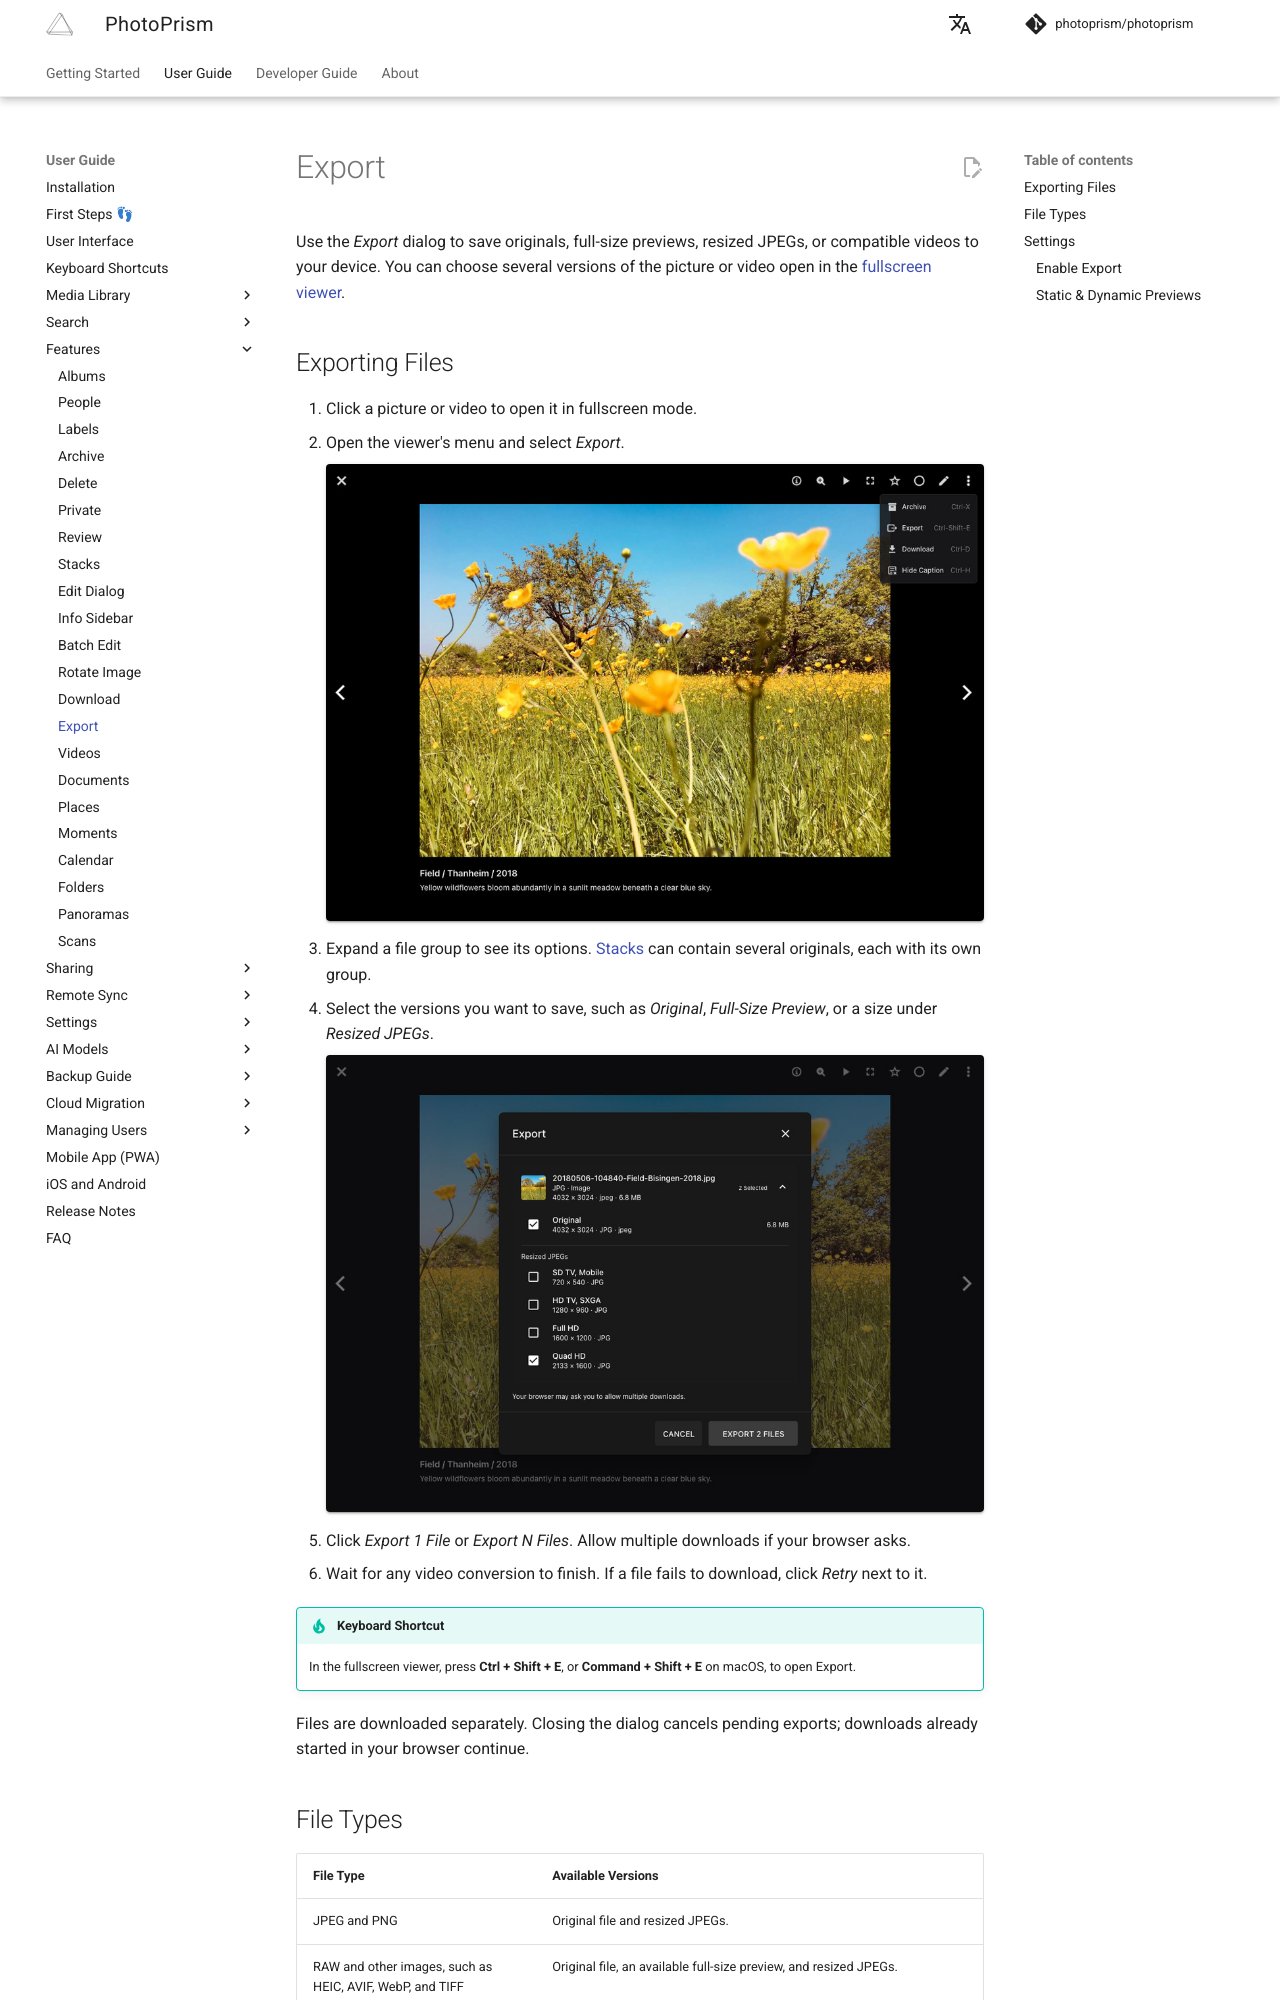

repository: photoprism/photoprism-docs · page: user-guide/organize/export/index.html · generator: mkdocs

# Export

Use the *Export* dialog to save originals, full-size previews, resized JPEGs, or compatible videos to your device. You can choose several versions of the picture or video open in the [fullscreen viewer](../navigate.md).

## Exporting Files

1. Click a picture or video to open it in fullscreen mode.
2. Open the viewer's menu and select *Export*.

    ![Fullscreen viewer menu with the Export action](img/export-menu-2610.jpg){ class="shadow" }

3. Expand a file group to see its options. [Stacks](stacks.md) can contain several originals, each with its own group.
4. Select the versions you want to save, such as *Original*, *Full-Size Preview*, or a size under *Resized JPEGs*.

    ![Export dialog showing an original image and resized JPEG options](img/export-dialog-2610.jpg){ class="shadow" }

5. Click *Export 1 File* or *Export N Files*. Allow multiple downloads if your browser asks.
6. Wait for any video conversion to finish. If a file fails to download, click *Retry* next to it.

!!! tip "Keyboard Shortcut"
    In the fullscreen viewer, press **Ctrl + Shift + E**, or **Command + Shift + E** on macOS, to open Export.

Files are downloaded separately. Closing the dialog cancels pending exports; downloads already started in your browser continue.
